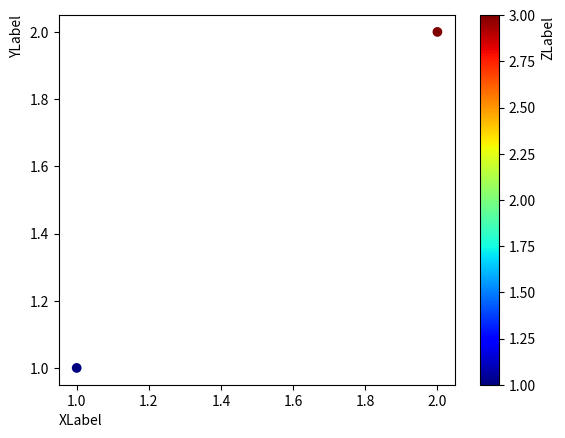

Write the Python code that produced this figure.

import matplotlib.pyplot as plt

fig, ax = plt.subplots()

sc = ax.scatter([1, 2], [1, 2], c=[1, 3], cmap='jet')
ax.set_ylabel('YLabel', loc='top')
ax.set_xlabel('XLabel', loc='left')

cbar = fig.colorbar(sc)
cbar.set_label("ZLabel", loc='top')

plt.show()

# import matplotlib.pyplot as plt
# im = plt.imread('test.png')
# implot = plt.imshow(im)
# plt.plot([100,200,300],[200,150,200], color = (0.1, 0.2, 0.9, 0.5))
# plt.show()
